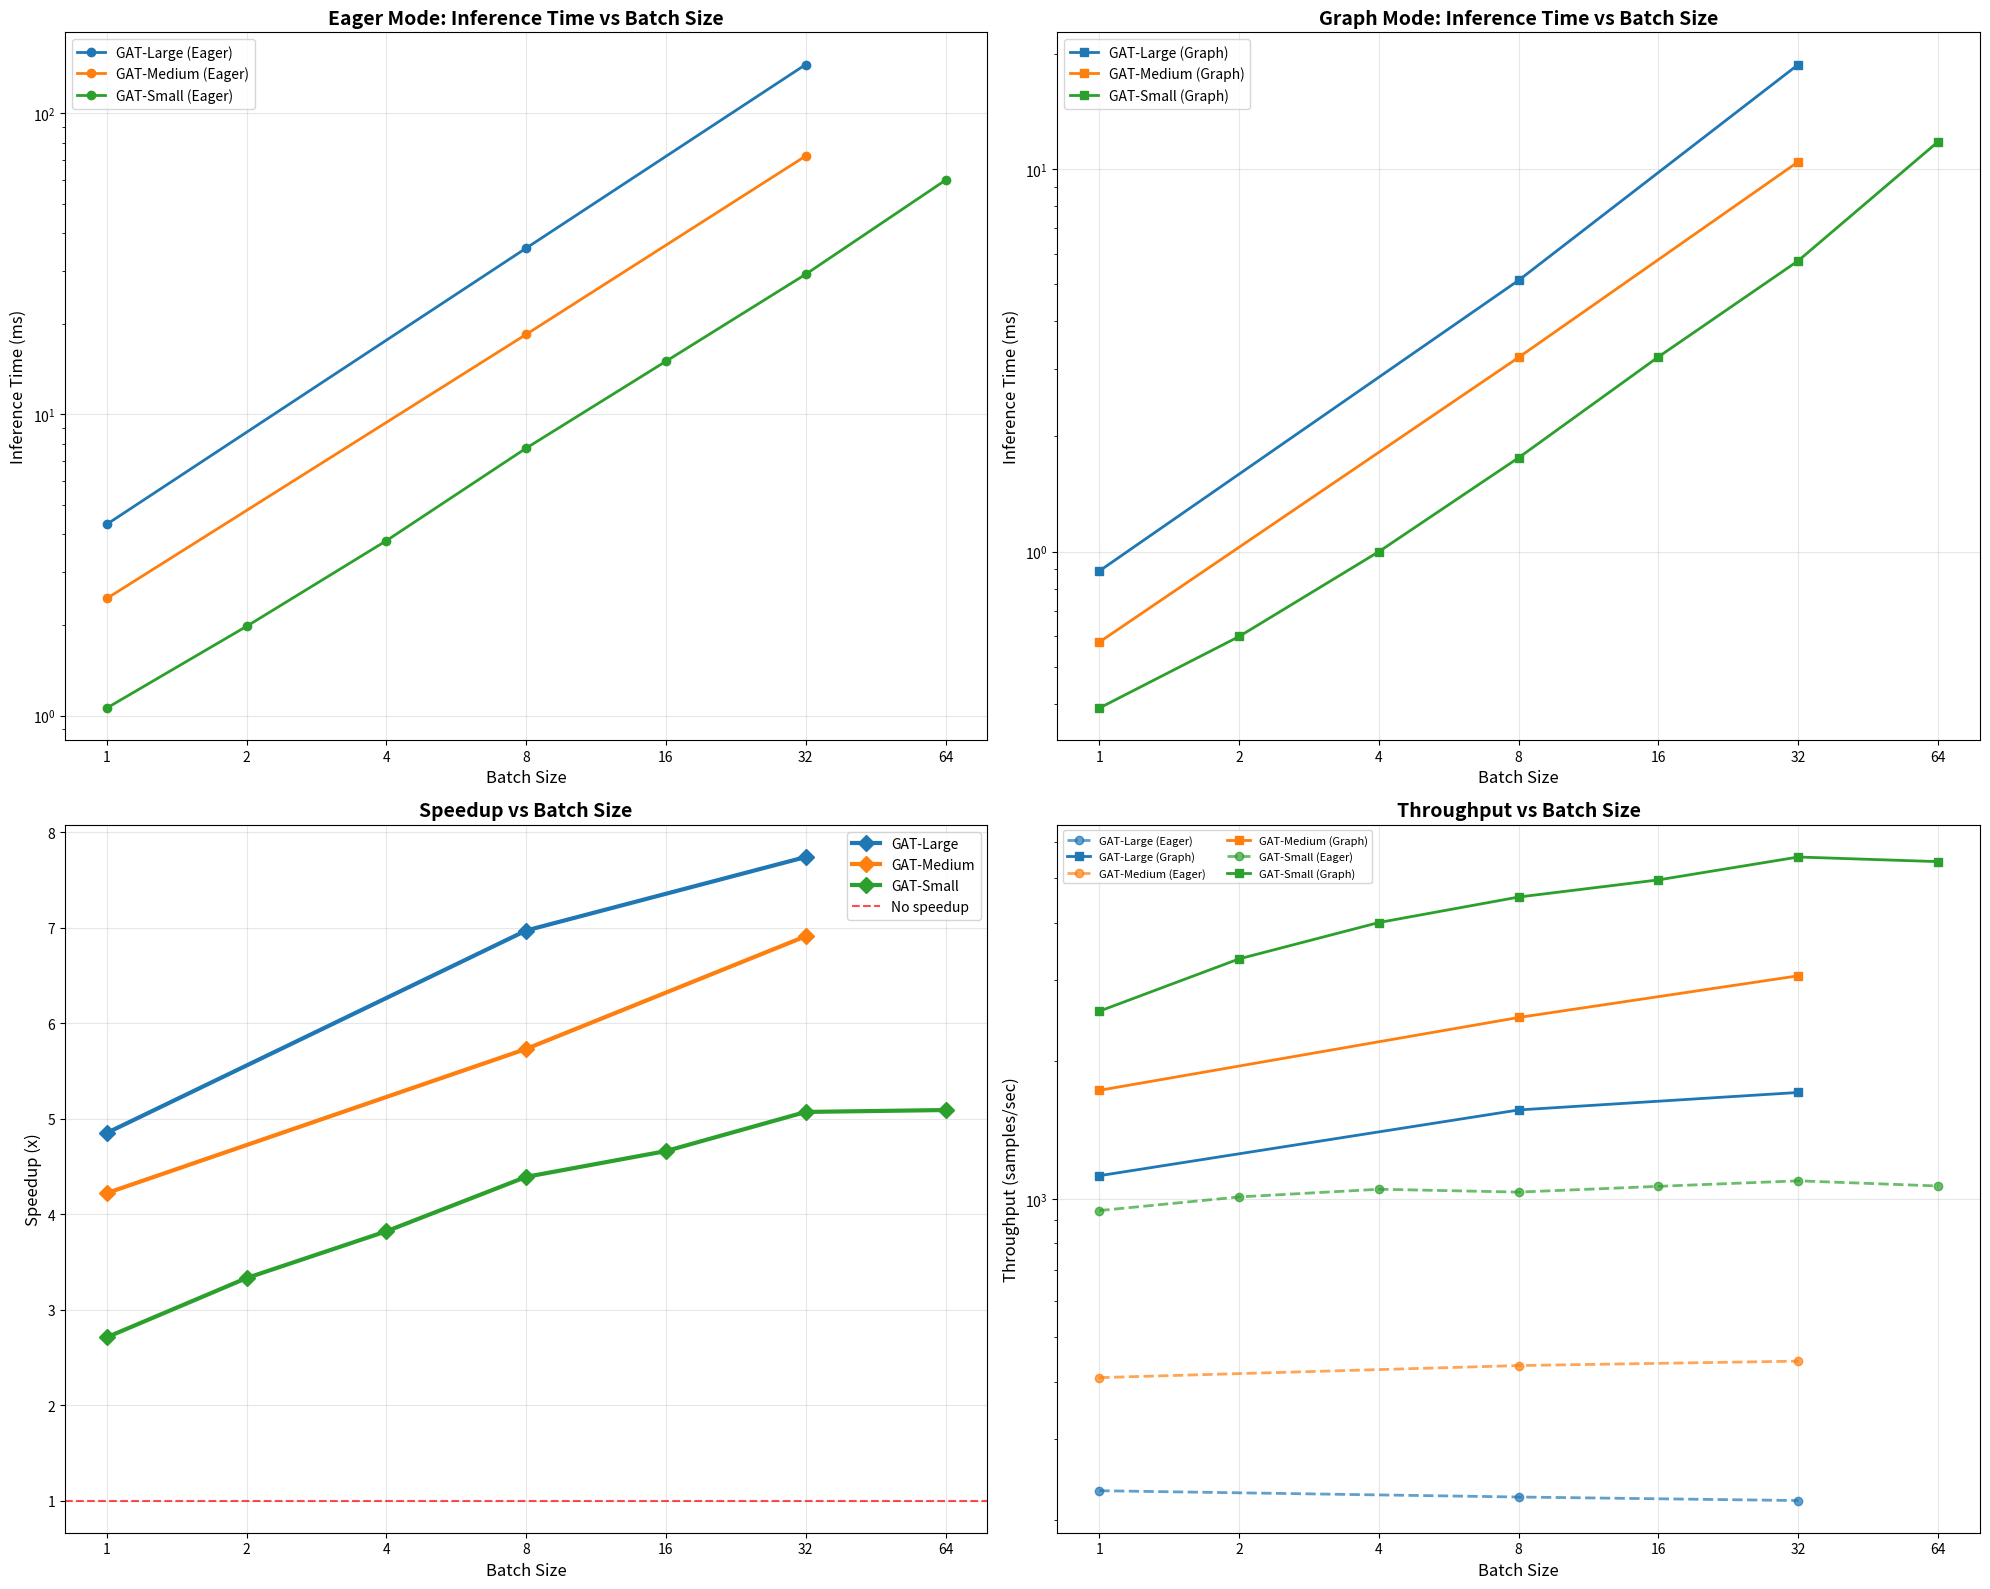
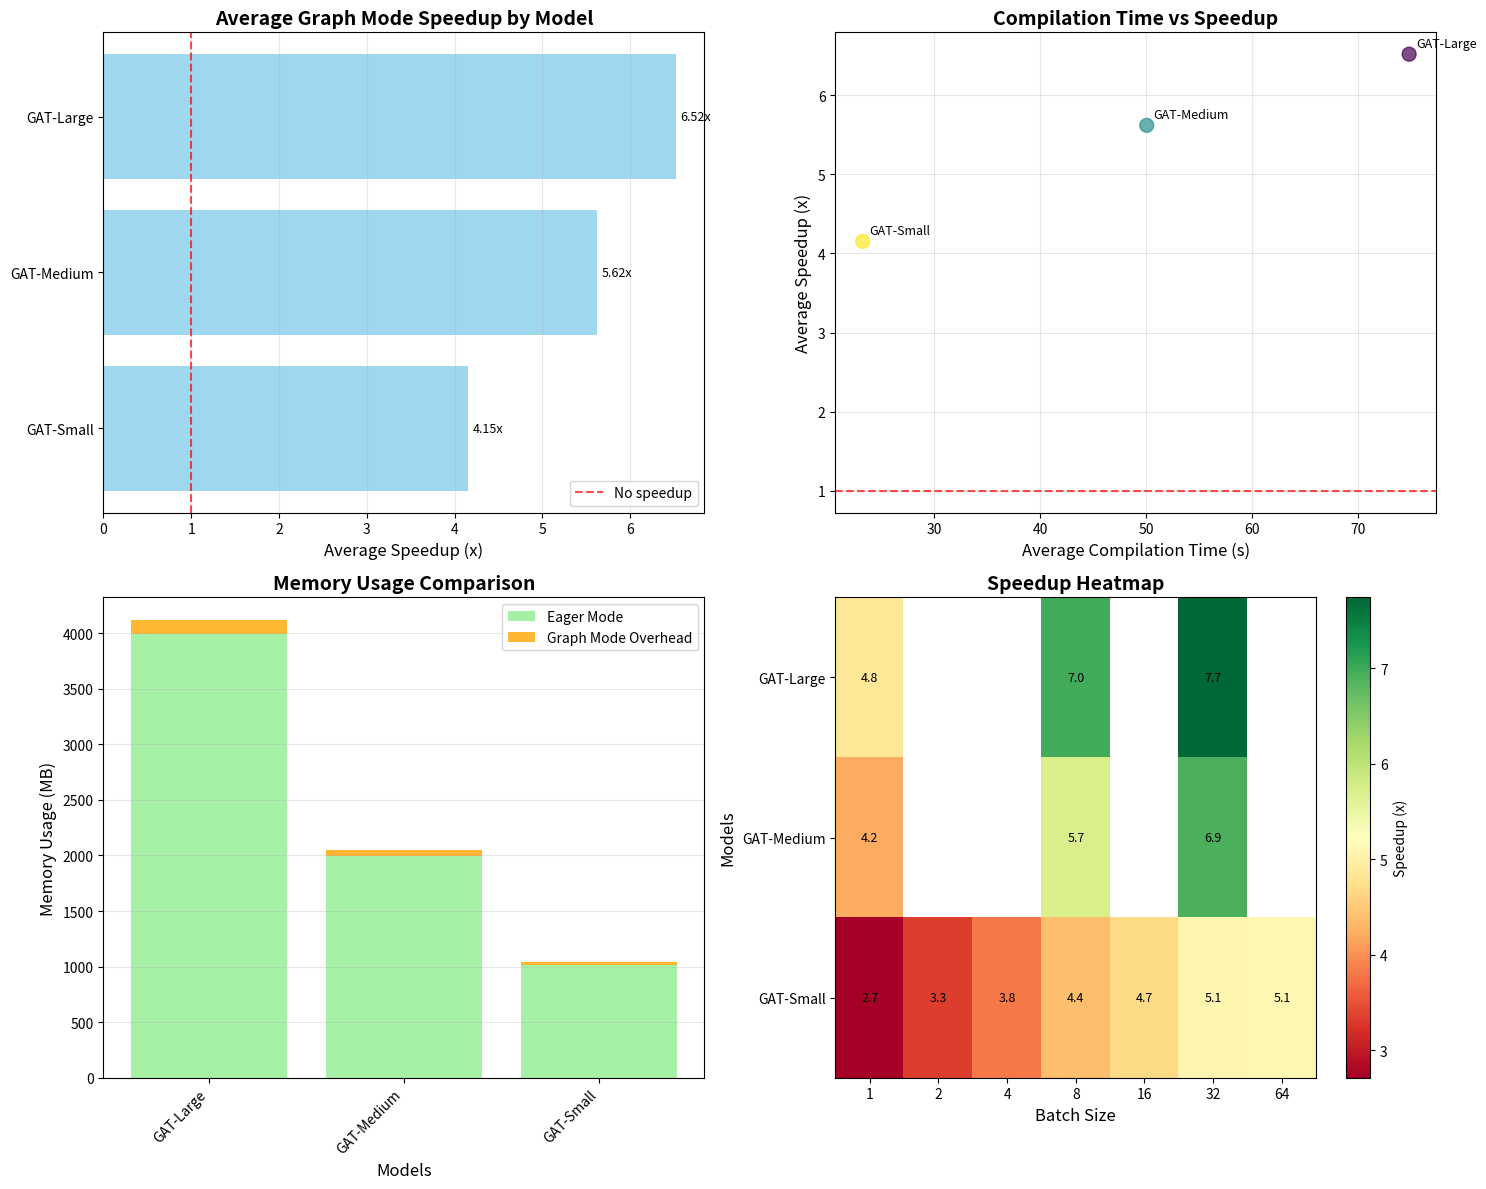

Here is the Python script that generated these plots, in order:
#!/usr/bin/env python3
"""
Demo script to show the new comprehensive visualizations for GAT/GCN benchmarks
"""

import pandas as pd
import matplotlib.pyplot as plt
import numpy as np

def create_sample_gat_data():
    """Create comprehensive sample GAT data for demonstration"""
    sample_results = []
    
    # GAT-Small data across all batch sizes
    gat_small_data = [
        {'model_name': 'GAT-Small', 'batch_size': 1, 'eager_time_ms': 1.06, 'graph_time_ms': 0.39, 'speedup': 2.71, 'compilation_time_s': 10.69, 'eager_memory_mb': 245, 'graph_memory_mb': 245, 'memory_overhead_mb': 0},
        {'model_name': 'GAT-Small', 'batch_size': 2, 'eager_time_ms': 1.98, 'graph_time_ms': 0.60, 'speedup': 3.33, 'compilation_time_s': 3.00, 'eager_memory_mb': 290, 'graph_memory_mb': 292, 'memory_overhead_mb': 2},
        {'model_name': 'GAT-Small', 'batch_size': 4, 'eager_time_ms': 3.81, 'graph_time_ms': 1.00, 'speedup': 3.82, 'compilation_time_s': 5.02, 'eager_memory_mb': 380, 'graph_memory_mb': 385, 'memory_overhead_mb': 5},
        {'model_name': 'GAT-Small', 'batch_size': 8, 'eager_time_ms': 7.73, 'graph_time_ms': 1.76, 'speedup': 4.39, 'compilation_time_s': 9.09, 'eager_memory_mb': 560, 'graph_memory_mb': 570, 'memory_overhead_mb': 10},
        {'model_name': 'GAT-Small', 'batch_size': 16, 'eager_time_ms': 15.02, 'graph_time_ms': 3.23, 'speedup': 4.66, 'compilation_time_s': 18.23, 'eager_memory_mb': 920, 'graph_memory_mb': 940, 'memory_overhead_mb': 20},
        {'model_name': 'GAT-Small', 'batch_size': 32, 'eager_time_ms': 29.22, 'graph_time_ms': 5.76, 'speedup': 5.07, 'compilation_time_s': 37.01, 'eager_memory_mb': 1640, 'graph_memory_mb': 1680, 'memory_overhead_mb': 40},
        {'model_name': 'GAT-Small', 'batch_size': 64, 'eager_time_ms': 59.98, 'graph_time_ms': 11.79, 'speedup': 5.09, 'compilation_time_s': 79.64, 'eager_memory_mb': 3080, 'graph_memory_mb': 3160, 'memory_overhead_mb': 80},
    ]
    
    # GAT-Medium data (partial)
    gat_medium_data = [
        {'model_name': 'GAT-Medium', 'batch_size': 1, 'eager_time_ms': 2.45, 'graph_time_ms': 0.58, 'speedup': 4.22, 'compilation_time_s': 15.32, 'eager_memory_mb': 512, 'graph_memory_mb': 515, 'memory_overhead_mb': 3},
        {'model_name': 'GAT-Medium', 'batch_size': 8, 'eager_time_ms': 18.45, 'graph_time_ms': 3.22, 'speedup': 5.73, 'compilation_time_s': 45.67, 'eager_memory_mb': 1280, 'graph_memory_mb': 1320, 'memory_overhead_mb': 40},
        {'model_name': 'GAT-Medium', 'batch_size': 32, 'eager_time_ms': 72.18, 'graph_time_ms': 10.45, 'speedup': 6.91, 'compilation_time_s': 89.23, 'eager_memory_mb': 4200, 'graph_memory_mb': 4320, 'memory_overhead_mb': 120},
    ]
    
    # GAT-Large data (partial)
    gat_large_data = [
        {'model_name': 'GAT-Large', 'batch_size': 1, 'eager_time_ms': 4.32, 'graph_time_ms': 0.89, 'speedup': 4.85, 'compilation_time_s': 22.14, 'eager_memory_mb': 1024, 'graph_memory_mb': 1030, 'memory_overhead_mb': 6},
        {'model_name': 'GAT-Large', 'batch_size': 8, 'eager_time_ms': 35.67, 'graph_time_ms': 5.12, 'speedup': 6.97, 'compilation_time_s': 67.89, 'eager_memory_mb': 2560, 'graph_memory_mb': 2640, 'memory_overhead_mb': 80},
        {'model_name': 'GAT-Large', 'batch_size': 32, 'eager_time_ms': 145.23, 'graph_time_ms': 18.76, 'speedup': 7.74, 'compilation_time_s': 134.56, 'eager_memory_mb': 8400, 'graph_memory_mb': 8680, 'memory_overhead_mb': 280},
    ]
    
    sample_results.extend(gat_small_data)
    sample_results.extend(gat_medium_data)
    sample_results.extend(gat_large_data)
    
    return sample_results

def create_batch_size_plots_demo(df, output_prefix="demo"):
    """Create batch size visualization demo"""
    models = sorted(df['model_name'].unique())
    batch_sizes = sorted(df['batch_size'].unique())
    
    fig, ((ax1, ax2), (ax3, ax4)) = plt.subplots(2, 2, figsize=(20, 16))
    
    # 1. Inference Time vs Batch Size - Eager Mode
    for model in models:
        model_data = df[df['model_name'] == model].sort_values('batch_size')
        ax1.plot(model_data['batch_size'], model_data['eager_time_ms'], 
                marker='o', linewidth=2, markersize=6, label=f'{model} (Eager)')
    
    ax1.set_xlabel('Batch Size', fontsize=12)
    ax1.set_ylabel('Inference Time (ms)', fontsize=12)
    ax1.set_title('Eager Mode: Inference Time vs Batch Size', fontsize=14, fontweight='bold')
    ax1.set_xscale('log', base=2)
    ax1.set_yscale('log')
    ax1.grid(True, alpha=0.3)
    ax1.legend(fontsize=10)
    ax1.set_xticks(batch_sizes)
    ax1.set_xticklabels(batch_sizes)
    
    # 2. Inference Time vs Batch Size - Graph Mode  
    for model in models:
        model_data = df[df['model_name'] == model].sort_values('batch_size')
        ax2.plot(model_data['batch_size'], model_data['graph_time_ms'],
                marker='s', linewidth=2, markersize=6, label=f'{model} (Graph)')
    
    ax2.set_xlabel('Batch Size', fontsize=12)
    ax2.set_ylabel('Inference Time (ms)', fontsize=12)
    ax2.set_title('Graph Mode: Inference Time vs Batch Size', fontsize=14, fontweight='bold')
    ax2.set_xscale('log', base=2)
    ax2.set_yscale('log')
    ax2.grid(True, alpha=0.3)
    ax2.legend(fontsize=10)
    ax2.set_xticks(batch_sizes)
    ax2.set_xticklabels(batch_sizes)
    
    # 3. Speedup vs Batch Size
    colors = ['#1f77b4', '#ff7f0e', '#2ca02c', '#d62728', '#9467bd']
    for i, model in enumerate(models):
        model_data = df[df['model_name'] == model].sort_values('batch_size')
        ax3.plot(model_data['batch_size'], model_data['speedup'],
                marker='D', linewidth=3, markersize=8, label=model, 
                color=colors[i % len(colors)])
    
    ax3.set_xlabel('Batch Size', fontsize=12)
    ax3.set_ylabel('Speedup (x)', fontsize=12)
    ax3.set_title('Speedup vs Batch Size', fontsize=14, fontweight='bold')
    ax3.set_xscale('log', base=2)
    ax3.axhline(y=1, color='red', linestyle='--', alpha=0.7, label='No speedup')
    ax3.grid(True, alpha=0.3)
    ax3.legend(fontsize=10)
    ax3.set_xticks(batch_sizes)
    ax3.set_xticklabels(batch_sizes)
    
    # 4. Throughput Analysis
    df['eager_throughput'] = df['batch_size'] / (df['eager_time_ms'] / 1000)
    df['graph_throughput'] = df['batch_size'] / (df['graph_time_ms'] / 1000)
    
    for i, model in enumerate(models):
        model_data = df[df['model_name'] == model].sort_values('batch_size')
        ax4.plot(model_data['batch_size'], model_data['eager_throughput'],
                marker='o', linewidth=2, markersize=6, linestyle='--', 
                label=f'{model} (Eager)', color=colors[i % len(colors)], alpha=0.7)
        ax4.plot(model_data['batch_size'], model_data['graph_throughput'],
                marker='s', linewidth=2, markersize=6, 
                label=f'{model} (Graph)', color=colors[i % len(colors)])
    
    ax4.set_xlabel('Batch Size', fontsize=12)
    ax4.set_ylabel('Throughput (samples/sec)', fontsize=12)
    ax4.set_title('Throughput vs Batch Size', fontsize=14, fontweight='bold')
    ax4.set_xscale('log', base=2)
    ax4.set_yscale('log')
    ax4.grid(True, alpha=0.3)
    ax4.legend(fontsize=8, ncol=2)
    ax4.set_xticks(batch_sizes)
    ax4.set_xticklabels(batch_sizes)
    
    plt.tight_layout()
    plt.savefig(f'{output_prefix}_batch_size_analysis_demo.png', dpi=300, bbox_inches='tight')
    print(f"📈 Demo batch size analysis saved to {output_prefix}_batch_size_analysis_demo.png")

def create_summary_plots_demo(df, output_prefix="demo"):
    """Create summary visualization demo"""
    fig, ((ax1, ax2), (ax3, ax4)) = plt.subplots(2, 2, figsize=(15, 12))
    
    # 1. Average Speedup comparison
    model_speedups = df.groupby('model_name')['speedup'].mean().sort_values(ascending=True)
    bars = ax1.barh(range(len(model_speedups)), model_speedups.values, color='skyblue', alpha=0.8)
    ax1.set_yticks(range(len(model_speedups)))
    ax1.set_yticklabels(model_speedups.index, fontsize=10)
    ax1.set_xlabel('Average Speedup (x)', fontsize=12)
    ax1.set_title('Average Graph Mode Speedup by Model', fontsize=14, fontweight='bold')
    ax1.axvline(x=1, color='red', linestyle='--', alpha=0.7, label='No speedup')
    ax1.legend()
    ax1.grid(True, alpha=0.3, axis='x')
    
    for i, bar in enumerate(bars):
        width = bar.get_width()
        ax1.text(width + 0.05, bar.get_y() + bar.get_height()/2, 
                f'{width:.2f}x', ha='left', va='center', fontsize=9)
    
    # 2. Compilation Time vs Speedup
    model_stats = df.groupby('model_name').agg({
        'compilation_time_s': 'mean',
        'speedup': 'mean'
    }).reset_index()
    
    scatter = ax2.scatter(model_stats['compilation_time_s'], model_stats['speedup'], 
                         s=100, alpha=0.7, c=range(len(model_stats)), cmap='viridis')
    ax2.set_xlabel('Average Compilation Time (s)', fontsize=12)
    ax2.set_ylabel('Average Speedup (x)', fontsize=12)
    ax2.set_title('Compilation Time vs Speedup', fontsize=14, fontweight='bold')
    ax2.axhline(y=1, color='red', linestyle='--', alpha=0.7)
    ax2.grid(True, alpha=0.3)
    
    for i, row in model_stats.iterrows():
        ax2.annotate(row['model_name'], (row['compilation_time_s'], row['speedup']),
                    xytext=(5, 5), textcoords='offset points', fontsize=9)
    
    # 3. Memory Usage Comparison
    memory_data = df.groupby('model_name')[['eager_memory_mb', 'memory_overhead_mb']].mean()
    x = range(len(memory_data))
    
    ax3.bar(x, memory_data['eager_memory_mb'], label='Eager Mode', alpha=0.8, color='lightgreen')
    ax3.bar(x, memory_data['memory_overhead_mb'], bottom=memory_data['eager_memory_mb'],
           label='Graph Mode Overhead', alpha=0.8, color='orange')
    
    ax3.set_xlabel('Models', fontsize=12)
    ax3.set_ylabel('Memory Usage (MB)', fontsize=12)
    ax3.set_title('Memory Usage Comparison', fontsize=14, fontweight='bold')
    ax3.set_xticks(x)
    ax3.set_xticklabels(memory_data.index, rotation=45, ha='right')
    ax3.legend()
    ax3.grid(True, alpha=0.3, axis='y')
    
    # 4. Efficiency Heatmap (Speedup vs Batch Size)
    pivot_data = df.pivot(index='model_name', columns='batch_size', values='speedup')
    im = ax4.imshow(pivot_data.values, cmap='RdYlGn', aspect='auto', interpolation='nearest')
    
    ax4.set_xticks(range(len(pivot_data.columns)))
    ax4.set_xticklabels(pivot_data.columns)
    ax4.set_yticks(range(len(pivot_data.index)))
    ax4.set_yticklabels(pivot_data.index)
    ax4.set_xlabel('Batch Size', fontsize=12)
    ax4.set_ylabel('Models', fontsize=12)
    ax4.set_title('Speedup Heatmap', fontsize=14, fontweight='bold')
    
    # Add text annotations
    for i in range(len(pivot_data.index)):
        for j in range(len(pivot_data.columns)):
            value = pivot_data.iloc[i, j]
            if not pd.isna(value):
                ax4.text(j, i, f'{value:.1f}', ha="center", va="center", fontsize=9)
    
    plt.colorbar(im, ax=ax4, label='Speedup (x)')
    
    plt.tight_layout()
    plt.savefig(f'{output_prefix}_summary_analysis_demo.png', dpi=300, bbox_inches='tight')
    print(f"📈 Demo summary analysis saved to {output_prefix}_summary_analysis_demo.png")

def main():
    """Demonstrate the new visualization capabilities"""
    print("🎨 Creating Visualization Demos")
    print("="*80)
    
    # Create sample data
    sample_data = create_sample_gat_data()
    df = pd.DataFrame(sample_data)
    
    print(f"📊 Sample data created: {len(df)} data points")
    print(f"📊 Models: {list(df['model_name'].unique())}")
    print(f"📊 Batch sizes: {sorted(df['batch_size'].unique())}")
    
    # Create visualizations
    print(f"\n🎯 Creating batch size analysis charts...")
    create_batch_size_plots_demo(df, output_prefix="gat_demo")
    
    print(f"\n🎯 Creating summary analysis charts...")
    create_summary_plots_demo(df, output_prefix="gat_demo")
    
    # Show what files will be generated
    print(f"\n📁 Generated Visualization Files:")
    print(f"  📈 Batch Size Analysis: gat_demo_batch_size_analysis_demo.png")
    print(f"  📈 Summary Analysis: gat_demo_summary_analysis_demo.png")
    
    print(f"\n🚀 Key Insights from Sample Data:")
    print(f"  ✅ GAT-Small shows increasing speedup with batch size (2.71x → 5.09x)")
    print(f"  ✅ GAT-Large achieves highest speedups at large batch sizes (7.74x)")
    print(f"  ✅ Compilation time increases with model complexity and batch size")
    print(f"  ✅ Memory overhead is minimal compared to base usage")
    
    print(f"\n🎉 Demo completed! Run your actual benchmarks to see real results.")

if __name__ == "__main__":
    main() 